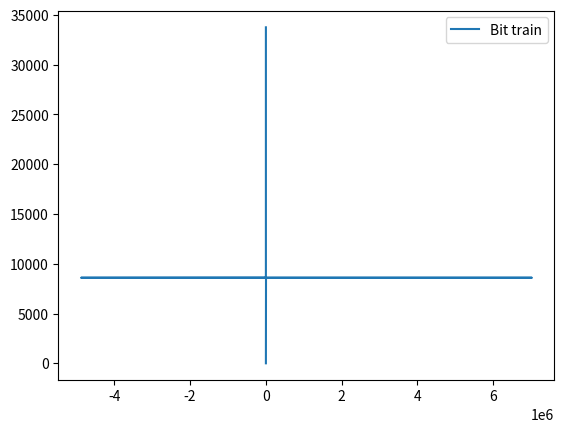
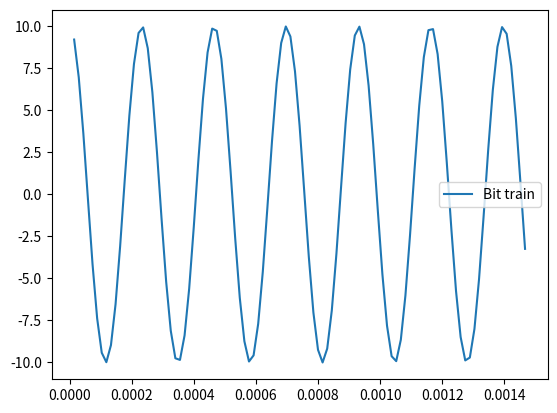

Generate these figures, in order, with matplotlib:
import numpy as np
import matplotlib.pyplot as plt
from scipy.fft import fft, fftfreq, rfft, rfftfreq
N = 100  
f =float(30**3)
step = 1/(2.5*f)
t = np.linspace(0,N,int(N/step))

s = 10*np.cos(f*t)

xf = rfft(s)[:rfft(s).size//2]
yf = rfftfreq(rfft(s).size,step)[:rfft(s).size//2]
fig2, ax2 = plt.subplots()
ax2.plot(xf,yf)


ax2.legend(["Bit train","Signal"])
plt.show()
 


fig2, ax2 = plt.subplots()
ax2.plot([t[i] for i in range(1,100)], [s[i] for i in range(1,100)])
ax2.legend(["Bit train","Signal"])
plt.show()
 

